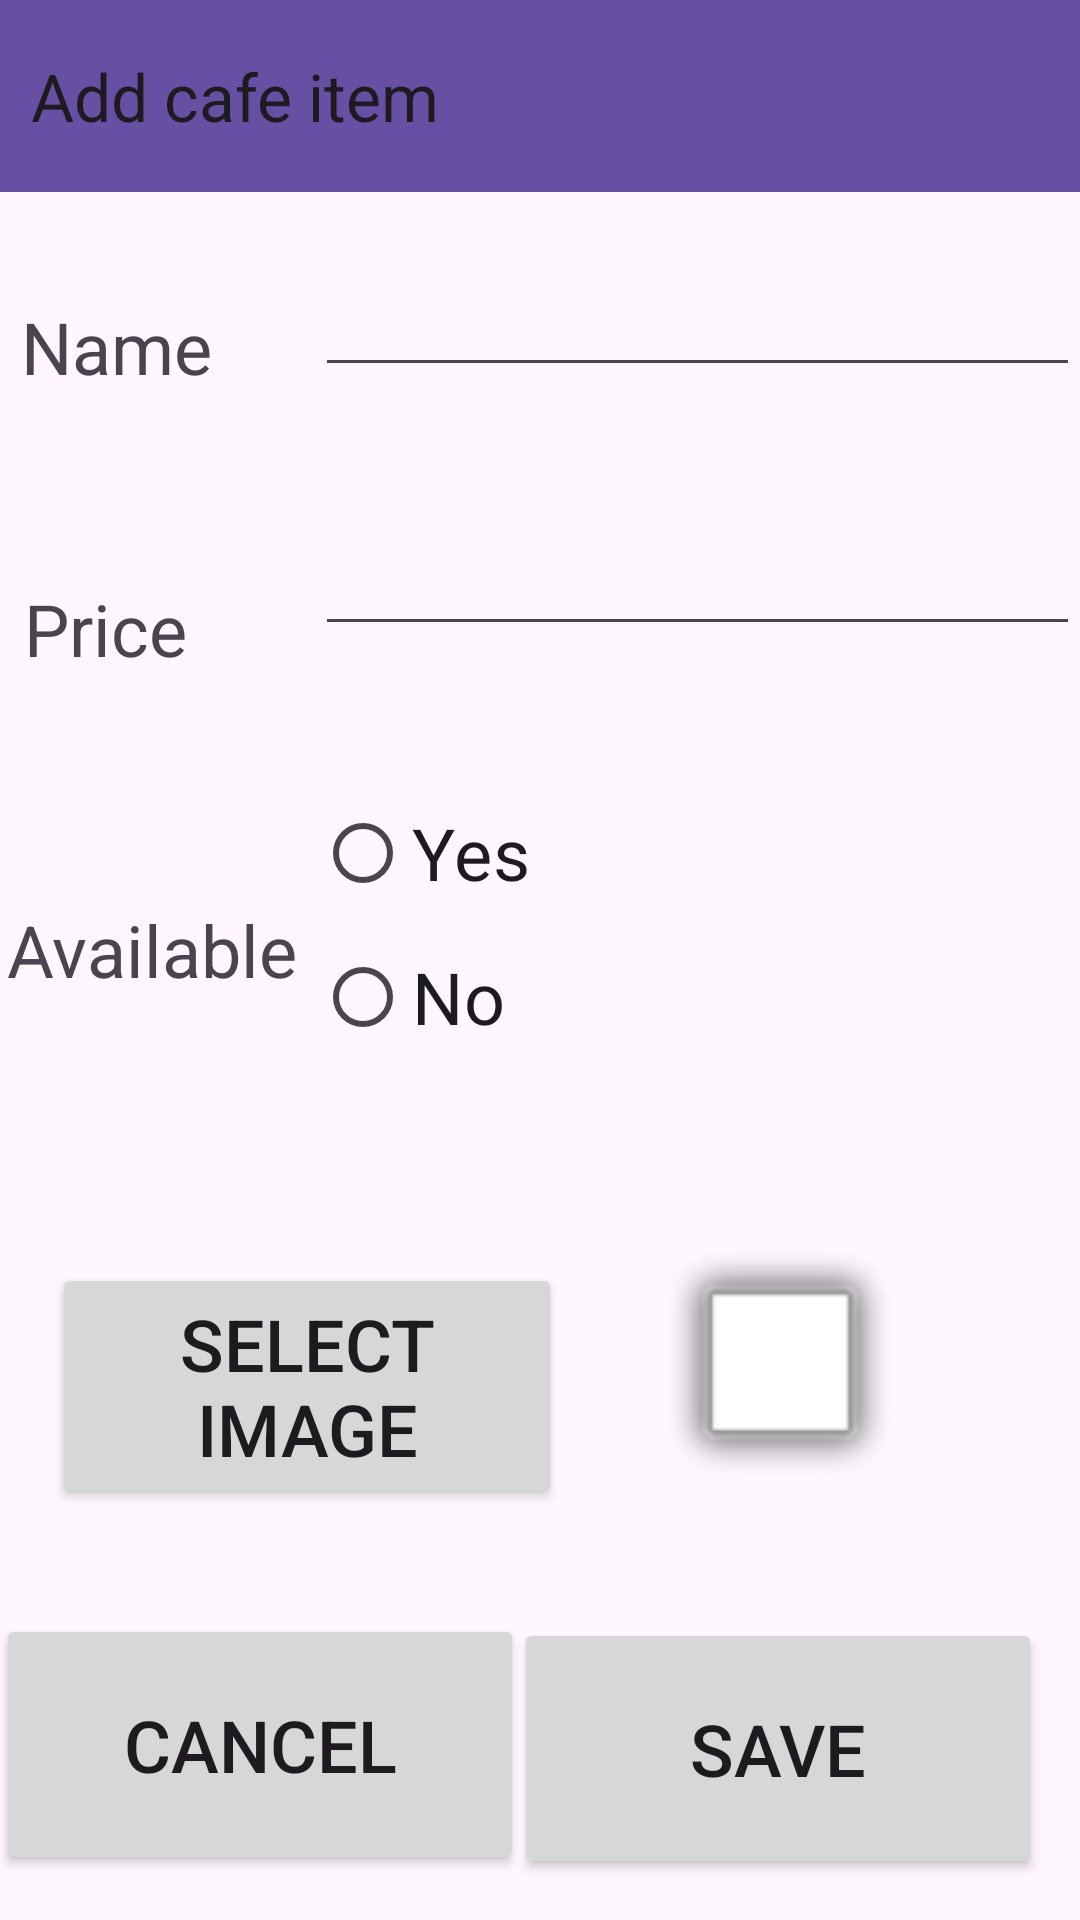

Reconstruct the res/layout file that produces this screen, plus the resources it refers to.
<!-- AndroidManifest.xml: application theme Theme.MobileCoursework -->
<!-- res/layout/activity_admin_add_cafe_item.xml -->
<?xml version="1.0" encoding="utf-8"?>
<androidx.constraintlayout.widget.ConstraintLayout xmlns:android="http://schemas.android.com/apk/res/android"
    xmlns:app="http://schemas.android.com/apk/res-auto"
    xmlns:tools="http://schemas.android.com/tools"
    android:layout_width="match_parent"
    android:layout_height="match_parent"
    tools:context=".AdminAddCafeItem">

    <Button
        android:id="@+id/btnCafeItemAddSave"
        android:layout_width="176dp"
        android:layout_height="87dp"
        android:onClick="saveButton"
        android:text="Save"
        android:textSize="24sp"
        app:layout_constraintBottom_toBottomOf="parent"
        app:layout_constraintEnd_toEndOf="parent"
        app:layout_constraintHorizontal_bias="0.931"
        app:layout_constraintStart_toStartOf="parent"
        app:layout_constraintTop_toTopOf="parent"
        app:layout_constraintVertical_bias="0.975" />

    <Button
        android:id="@+id/btnImageAdd"
        android:layout_width="170dp"
        android:layout_height="82dp"
        android:onClick="imageLoader"
        android:text="Select image"
        android:textSize="24sp"
        app:layout_constraintBottom_toBottomOf="parent"
        app:layout_constraintEnd_toEndOf="parent"
        app:layout_constraintHorizontal_bias="0.091"
        app:layout_constraintStart_toStartOf="parent"
        app:layout_constraintTop_toBottomOf="@+id/linearLayout3"
        app:layout_constraintVertical_bias="0.244" />

    <Button
        android:id="@+id/btnCafeItemAddCancel"
        android:layout_width="176dp"
        android:layout_height="87dp"
        android:onClick="backButton"
        android:text="Cancel"
        android:textSize="24sp"
        app:layout_constraintBottom_toBottomOf="parent"
        app:layout_constraintEnd_toStartOf="@+id/btnCafeItemAddSave"
        app:layout_constraintHorizontal_bias="0.372"
        app:layout_constraintStart_toStartOf="parent"
        app:layout_constraintTop_toTopOf="parent"
        app:layout_constraintVertical_bias="0.973" />

    <androidx.appcompat.widget.Toolbar
        android:id="@+id/tbAddCafeMenuItem"
        android:layout_width="410dp"
        android:layout_height="wrap_content"
        android:background="?attr/colorPrimary"
        android:contextClickable="true"
        android:hapticFeedbackEnabled="true"
        android:minHeight="?attr/actionBarSize"
        android:onClick="backButton"
        android:theme="?attr/actionBarTheme"
        app:layout_constraintBottom_toBottomOf="parent"
        app:layout_constraintEnd_toEndOf="parent"
        app:layout_constraintHorizontal_bias="1.0"
        app:layout_constraintStart_toStartOf="parent"
        app:layout_constraintTop_toTopOf="parent"
        app:layout_constraintVertical_bias="0.0"
        app:navigationIcon="?attr/homeAsUpIndicator"
        app:title="Add cafe item" />

    <LinearLayout
        android:id="@+id/linearLayout3"
        android:layout_width="255dp"
        android:layout_height="289dp"
        android:orientation="vertical"
        app:layout_constraintBottom_toBottomOf="parent"
        app:layout_constraintEnd_toEndOf="parent"
        app:layout_constraintHorizontal_bias="1.0"
        app:layout_constraintStart_toStartOf="parent"
        app:layout_constraintTop_toTopOf="parent"
        app:layout_constraintVertical_bias="0.25">

        <EditText
            android:id="@+id/etNameCafeItemAdd"
            android:layout_width="match_parent"
            android:layout_height="wrap_content"
            android:layout_marginBottom="45dp"
            android:ems="10"
            android:inputType="text" />

        <EditText
            android:id="@+id/etPriceCafeItemAdd"
            android:layout_width="match_parent"
            android:layout_height="wrap_content"
            android:layout_marginBottom="45dp"
            android:ems="10"
            android:inputType="numberDecimal" />

        <RadioGroup
            android:layout_width="match_parent"
            android:layout_height="139dp">

            <RadioButton
                android:id="@+id/rbCafeItemAddYes"
                android:layout_width="match_parent"
                android:layout_height="wrap_content"
                android:text="Yes"
                android:textSize="24sp" />

            <RadioButton
                android:id="@+id/rbCafeItemAddNo"
                android:layout_width="match_parent"
                android:layout_height="wrap_content"
                android:text="No"
                android:textSize="24sp" />
        </RadioGroup>
    </LinearLayout>

    <TextView
        android:id="@+id/txtNameAddCafeItem"
        android:layout_width="wrap_content"
        android:layout_height="wrap_content"
        android:text="Name"
        android:textSize="24sp"
        app:layout_constraintBottom_toBottomOf="@+id/linearLayout3"
        app:layout_constraintEnd_toStartOf="@+id/linearLayout3"
        app:layout_constraintHorizontal_bias="0.172"
        app:layout_constraintStart_toStartOf="parent"
        app:layout_constraintTop_toTopOf="@+id/linearLayout3"
        app:layout_constraintVertical_bias="0.046" />

    <TextView
        android:id="@+id/txtPriceAddCafeItem"
        android:layout_width="wrap_content"
        android:layout_height="wrap_content"
        android:text="Price"
        android:textSize="24sp"
        app:layout_constraintBottom_toBottomOf="@+id/linearLayout3"
        app:layout_constraintEnd_toStartOf="@+id/linearLayout3"
        app:layout_constraintHorizontal_bias="0.155"
        app:layout_constraintStart_toStartOf="parent"
        app:layout_constraintTop_toTopOf="@+id/linearLayout3"
        app:layout_constraintVertical_bias="0.412" />

    <TextView
        android:id="@+id/txtAvailbleAddCafeItem"
        android:layout_width="wrap_content"
        android:layout_height="wrap_content"
        android:text="Available"
        android:textSize="24sp"
        app:layout_constraintBottom_toBottomOf="@+id/linearLayout3"
        app:layout_constraintEnd_toStartOf="@+id/linearLayout3"
        app:layout_constraintHorizontal_bias="0.262"
        app:layout_constraintStart_toStartOf="parent"
        app:layout_constraintTop_toTopOf="@+id/linearLayout3"
        app:layout_constraintVertical_bias="0.828" />

    <TextView
        android:id="@+id/txtNameAddCafeItem5"
        android:layout_width="wrap_content"
        android:layout_height="wrap_content"
        android:text="Name"
        android:textSize="24sp"
        android:visibility="invisible"
        tools:layout_editor_absoluteX="173dp"
        tools:layout_editor_absoluteY="511dp" />

    <ImageView
        android:id="@+id/ivImageAddCafeItem"
        android:layout_width="175dp"
        android:layout_height="85dp"
        app:layout_constraintBottom_toBottomOf="@+id/btnCafeItemAddSave"
        app:layout_constraintEnd_toEndOf="parent"
        app:layout_constraintHorizontal_bias="0.932"
        app:layout_constraintStart_toStartOf="parent"
        app:layout_constraintTop_toBottomOf="@+id/linearLayout3"
        app:layout_constraintVertical_bias="0.241"
        app:srcCompat="@android:drawable/alert_light_frame" />

</androidx.constraintlayout.widget.ConstraintLayout>
<!-- resources referenced by this layout -->
<resources>
  <style name="Theme.MobileCoursework" parent="Base.Theme.MobileCoursework" />
  <style name="Base.Theme.MobileCoursework" parent="Theme.Material3.DayNight.NoActionBar">
          
          
      </style>
</resources>
